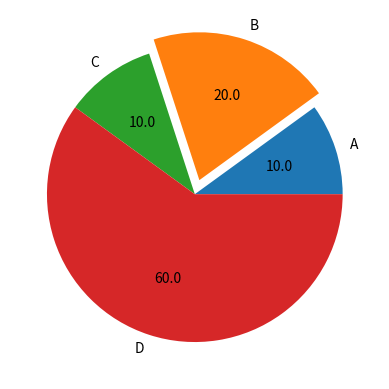

The script that saved this image:
import matplotlib
# matplotlib.use("Agg")
import numpy as np
import matplotlib.pyplot as plt
labels = 'A','B','C','D'
sizes = [10,20,10,60]
plt.pie(sizes,labels=labels,explode = (0,0.1,0,0),autopct='%1.1f')
plt.show()